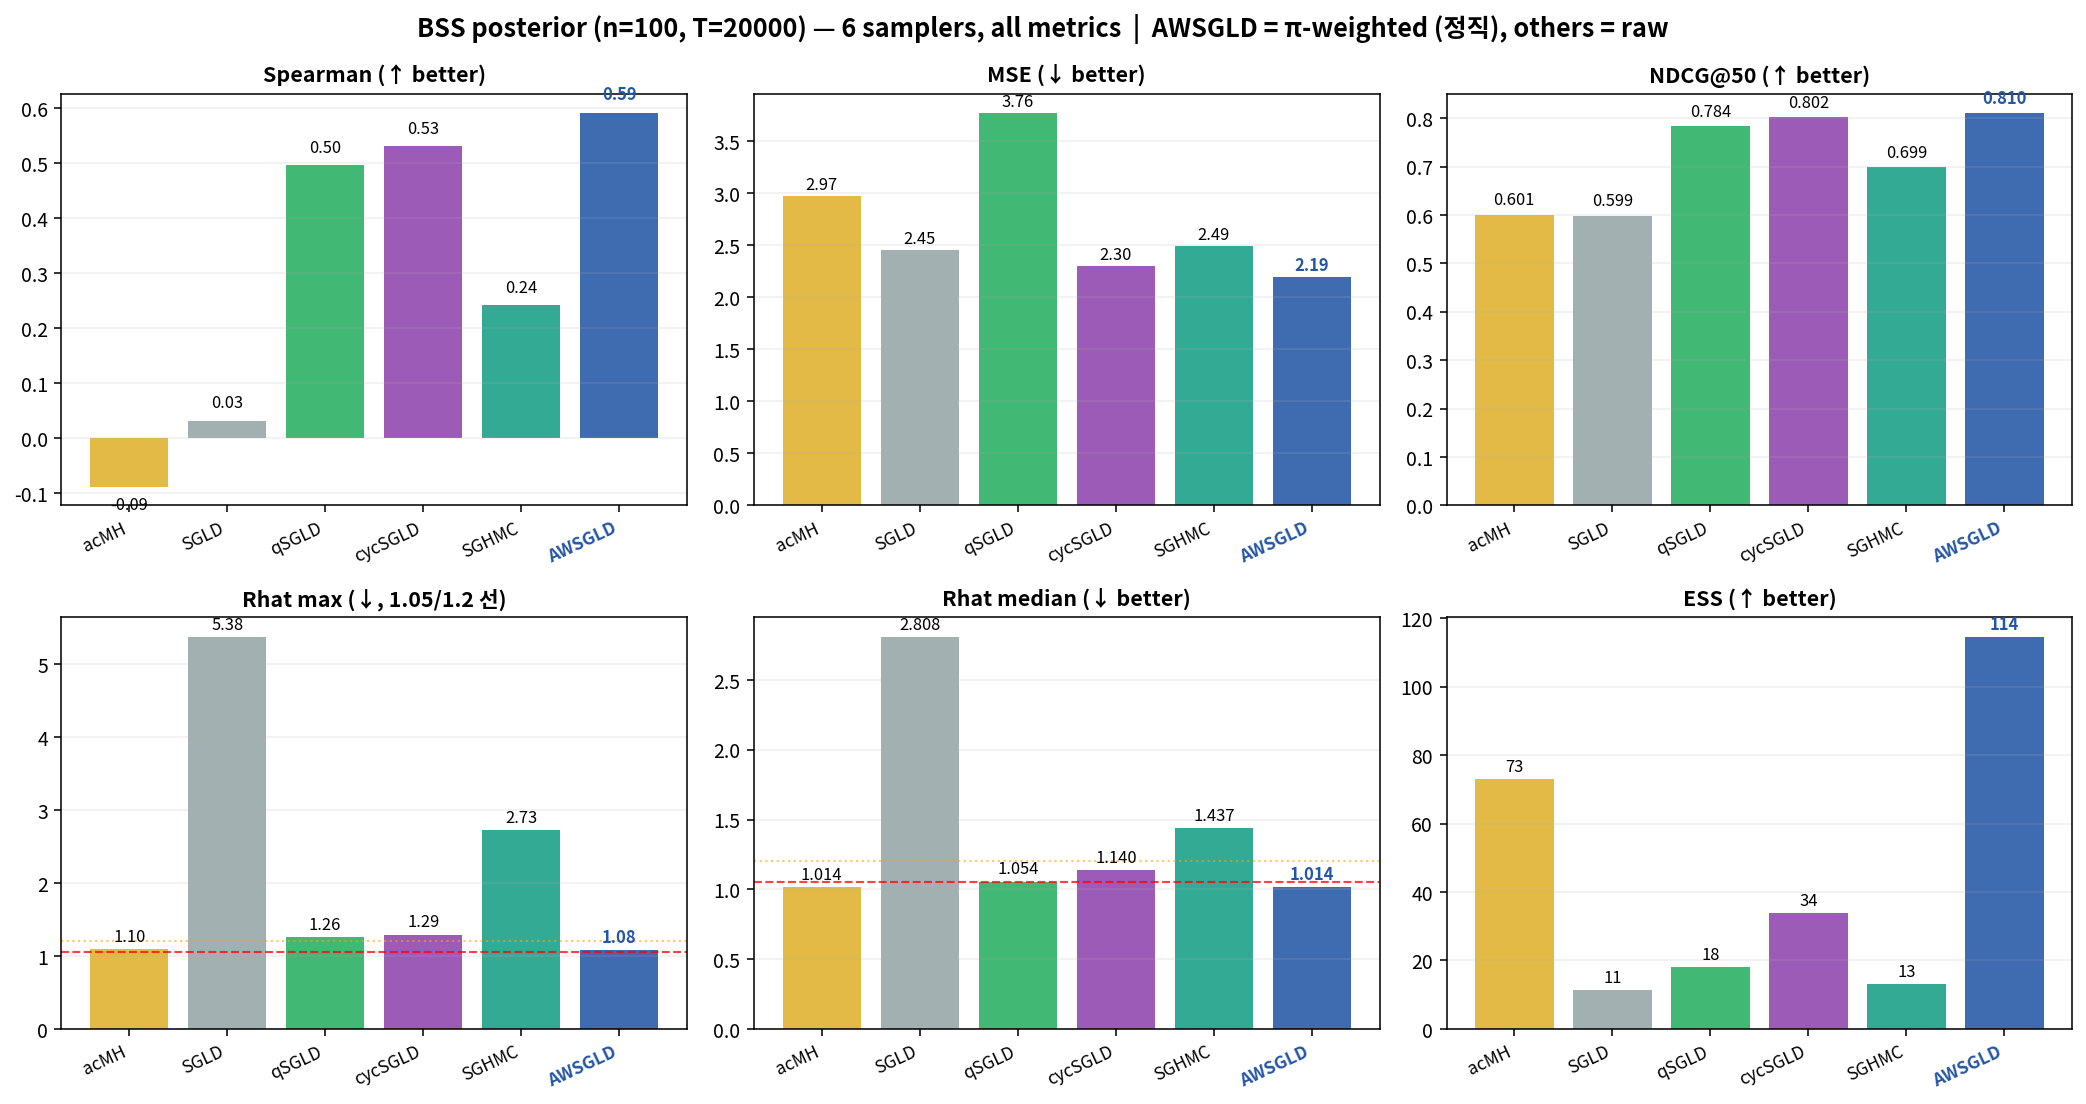

The data file committed next to this chart (first rows):
method, spearman, mse, ndcg5, ndcg10, ndcg20, ndcg50, rhat_max, rhat_median, ess, kong_ess
acMH, -0.0884, 2.967, 0.6314, 0.6355, 0.5981, 0.6008, 1.1, 1.014, 73.11, 
SGLD, 0.0319, 2.45, 0.6658, 0.5748, 0.5516, 0.5986, 5.375, 2.808, 11.4, 
qSGLD, 0.4959, 3.764, 0.6691, 0.6859, 0.7747, 0.784, 1.264, 1.054, 18.18, 
cycSGLD, 0.5309, 2.296, 0.6345, 0.6793, 0.7359, 0.8025, 1.294, 1.14, 33.75, 
SGHMC, 0.2414, 2.494, 0.6385, 0.6626, 0.7096, 0.6991, 2.731, 1.437, 13.13, 
AWSGLD, 0.5922, 2.192, 0.6352, 0.6596, 0.7094, 0.8099, 1.085, 1.014, 114.5, 4553
